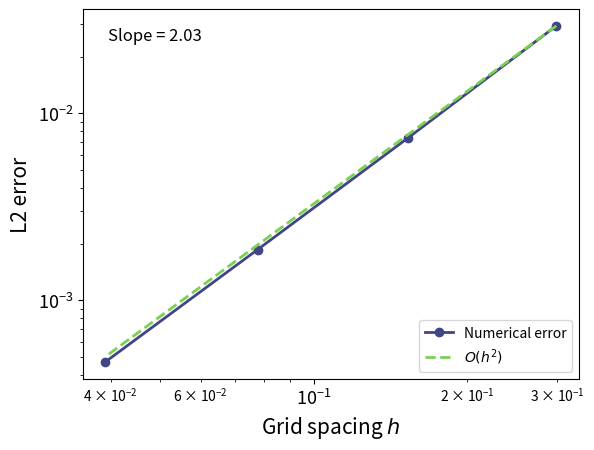

Recreate this plot in Python. (Note: this script raises an exception after producing the figure.)
# I used ChatGPT to give me all of this code, but I added more comments and made sure I understood everything
import numpy as np
import matplotlib.pyplot as plt
from scipy.sparse import diags, kron, eye
from scipy.sparse.linalg import spsolve, gmres, LinearOperator
from scipy.sparse.linalg import splu
from scipy.sparse import lil_matrix
import os

L = 2 * np.pi
colors = plt.cm.viridis([0.2, 0.8])

# helper functions
def exact(x, y):
    # exact solution
    return np.cos(2*x) * np.sin(2*y)

def setup(N):
    # N is the number of interior points in each direction.
    h = L / (N + 1)

    # construct the grid with interior points only
    x = np.linspace(h, L-h, N)
    X, Y = np.meshgrid(x, x, indexing="ij")

    # we have N*N unknowns, so A is an N² by N² matrix.
    # ChatGPT says that using LIL format makes it easy to fill the matrix using loops.
    A = lil_matrix((N*N, N*N))

    for i in range(N):
        for j in range(N):
            # convert the 2D index (i,j) into a 1D index.
            k = i*N + j

            # Five-point finite-difference approximation:
            #
            #            u[i,j+1]
            #               |
            # u[i-1,j] -- u[i,j] -- u[i+1,j]
            #               |
            #            u[i,j-1]
            #
            # Laplacian = (sum of neighbors - 4*u[i,j]) / h²

            # Center coefficient.
            A[k, k] = -4 / h**2

            # Left neighbor (x direction).
            if i > 0:
                A[k, (i-1)*N + j] = 1 / h**2

            # Right neighbor (x direction).
            if i < N-1:
                A[k, (i+1)*N + j] = 1 / h**2

            # Bottom neighbor (y direction).
            if j > 0:
                A[k, i*N + j-1] = 1 / h**2

            # Top neighbor (y direction).
            if j < N-1:
                A[k, i*N + j+1] = 1 / h**2

    # convert to CSR format for efficient matrix multiplication.
    return h, X, Y, A.tocsr()



def circle(h, cx=np.pi, cy=np.pi, r=1, factor=1):
    # create points along a circular immersed boundary.
    # the default circle has center (pi, pi) and radius 1.

    # the circle's circumference is 2*pi*r.
    # we want approximately one IB point every factor*h units.
    # factor < 1 means more points; factor > 1 means fewer.
    n = max(8, round(2*np.pi*r / (factor*h)))

    # divide the circle into n equally spaced angles.
    # endpoint=False avoids duplicating the first point.
    theta = np.linspace(0, 2*np.pi, n, endpoint=False)

    # parametric equation of a circle:
    # x = cx + r*cos(theta), y = cy + r*sin(theta).
    return np.column_stack((cx + r*np.cos(theta), cy + r*np.sin(theta)))


def plot_solution(X, Y, u, points=None, filename="solution.png"):
    # plot the numerical solution as a colored 2D surface.
    plt.figure(figsize=(6, 5))
    plt.pcolormesh(X, Y, u, shading="auto", cmap="viridis")
    plt.colorbar(label="u")

    # if we have an immersed boundary, draw its points in black.
    if points is not None:
        plt.plot(points[:, 0], points[:, 1], "k.", ms=3)

    plt.xlabel("x", fontsize=15)
    plt.ylabel("y", fontsize=15)
    plt.xticks(fontsize=13)
    plt.yticks(fontsize=13)
    plt.axis("equal")

    # Save the figure before displaying it.
    plt.savefig(f"HW2/{filename}", dpi=300, bbox_inches="tight")
    plt.show()

# problem 1 ---------------------------------------------------------------------------------------------------------------
# test increasingly fine grids
Ns = [20, 40, 80, 160]
hs, errors = [], []

for N in Ns:
    # construct the grid and finite-difference Laplacian.
    h, X, Y, A = setup(N)

    # our exact solution is cos(2x)*sin(2y).
    # differentiating twice in x and y gives:
    # u_xx = -4*cos(2x)*sin(2y)
    # u_yy = -4*cos(2x)*sin(2y)
    # therefore, f = u_xx + u_yy = -8*u.
    f = -8 * exact(X, Y)

    # account for nonzero Dirichlet conditions at x=0 and x=2pi.
    # the y=0 and y=2pi boundaries are already zero.
    f[0, :] -= np.sin(2*Y[0, :]) / h**2
    f[-1, :] -= np.sin(2*Y[-1, :]) / h**2

    # solve the corrected system.
    u_poisson = spsolve(A, f.ravel()).reshape(N, N)

    # l2 error
    error = np.linalg.norm(u_poisson - exact(X, Y)) / np.linalg.norm(exact(X, Y))

    # store grid spacing and error for the convergence plot.
    hs.append(h)
    errors.append(error)

    print(f"N={N}, error={error:.3e}")

# if error = C*h^p, then log(error) = log(C) + p*log(h).
# so, the slope of the log-log plot is the order p.
order = np.polyfit(np.log(hs), np.log(errors), 1)[0]
print(f"Convergence order: {order:.2f}")

# compare our numerical errors against the theoretical O(h^2).
plt.loglog(hs, errors, "o-", color=colors[0],
           linewidth=2, markersize=6, label="Numerical error")
plt.loglog(hs, errors[0]*(np.array(hs)/hs[0])**2,
           "--", color=colors[1],
           linewidth=2, label=r"$O(h^2)$")
plt.legend()
slope = np.polyfit(np.log(hs), np.log(errors), 1)[0]
plt.text(
    0.05, 0.95,
    f"Slope = {slope:.2f}",
    transform=plt.gca().transAxes,
    fontsize=12,
    va="top",
    bbox=dict(facecolor="white", alpha=0.8, edgecolor="none")
)
plt.xlabel("Grid spacing $h$", fontsize=15)
plt.ylabel("L2 error", fontsize=15)
plt.xticks(fontsize=13)
plt.yticks(fontsize=13)
plt.savefig("HW2/problem1_convergence.png", dpi=300, bbox_inches="tight")
plt.show()

plot_solution(X, Y, u_poisson, filename="problem1_solution.png")



# Problem 2 setup ---------------------------------------------------------------------------------------------------------
from scipy.sparse import coo_matrix

def ib_matrix(X, Y, points, h):
    # construct the Gaussian spreading matrix.
    a = 1.2 * h
    n = X.shape[0]

    rows, cols, values = [], [], []

    for k, (px, py) in enumerate(points):
        ix = np.where(abs(X[:, 0] - px) < 4*a)[0]
        iy = np.where(abs(Y[0, :] - py) < 4*a)[0]

        # collect weights for this boundary point.
        weights = []
        indices = []

        for i in ix:
            for j in iy:
                d2 = (X[i, j] - px)**2 + (Y[i, j] - py)**2
                weight = np.exp(-d2 / (2*a*a))

                weights.append(weight)
                indices.append(i*n + j)

        weights = np.array(weights)

        # normalize so that h^2 * sum(B[:,k]) = 1.
        weights /= h**2 * np.sum(weights)

        for index, weight in zip(indices, weights):
            rows.append(index)
            cols.append(k)
            values.append(weight)

    return coo_matrix((values, (rows, cols)), shape=(n*n, len(points))).tocsr()


def solve_ib(N, forcing=True, factor=1, points=None):
    h, X, Y, A = setup(N)

    if points is None:
        points = circle(h, factor=factor)

    B = ib_matrix(X, Y, points, h)

    m = N * N
    k = len(points)

    # Forcing and outer Dirichlet boundary conditions.
    if forcing:
        f = -8 * exact(X, Y)
        f[0, :] -= np.sin(2 * Y[0, :]) / h**2
        f[-1, :] -= np.sin(2 * Y[-1, :]) / h**2
    else:
        f = np.zeros((N, N))

    f = f.ravel()
    g = exact(points[:, 0], points[:, 1])

    # Scale the IB constraint equations by 1/h^2.
    # This does not change the mathematical solution.
    rhs = np.r_[f, g / h**2]

    # Matrix-free saddle-point operator.
    def multiply(z):
        u = z[:m]
        q = z[m:]

        return np.r_[
            A @ u - B @ q,
            B.T @ u
        ]

    M = LinearOperator(
        (m + k, m + k),
        matvec=multiply,
        dtype=float
    )

    # Preconditioner: sparse LU for the grid Laplacian
    # and an approximate Schur complement for the IB block.
    lu = splu(A.tocsc())

    W = lu.solve(B.toarray())
    S = B.T @ W

    # Use a small diagonal regularization only in the
    # preconditioner, not in the original equations.
    scale = max(np.linalg.norm(S, ord=np.inf), 1.0)
    S_pre = S + 1e-8 * scale * np.eye(k)

    def precondition(r):
        r1 = r[:m]
        r2 = r[m:]

        v = lu.solve(r1)

        # Approximate inverse of the saddle-point matrix.
        q = np.linalg.solve(S_pre, r2 - B.T @ v)
        u = v + W @ q

        return np.r_[u, q]

    P = LinearOperator(
        (m + k, m + k),
        matvec=precondition,
        dtype=float
    )

    # Solve using GMRES.
    solution, info = gmres(
        M,
        rhs,
        M=P,
        restart=100,
        maxiter=100,
        rtol=1e-10,
        atol=1e-12
    )

    u = solution[:m]
    q = solution[m:]

    # Verify the unscaled equations.
    pde_residual = np.linalg.norm(
        A @ u - B @ q - f,
        ord=np.inf
    )

    relative_pde_residual = pde_residual / max(
        np.linalg.norm(f, ord=np.inf)
        + np.linalg.norm(B @ q, ord=np.inf),
        1.0
    )

    ib_residual = np.linalg.norm(
        h**2 * (B.T @ u) - g,
        ord=np.inf
    )

    print(f"N={N}, IB points={k}")
    print(f"GMRES info: {info}")
    print(f"Relative PDE residual: {relative_pde_residual:.3e}")
    print(f"IB constraint residual: {ib_residual:.3e}")

    return X, Y, u.reshape(N, N), points, info


# use several grid sizes to estimate the convergence rate.
Ns = [20, 40, 80, 160]
hs, errors = [], []

for N in Ns:
    X, Y, u_ib, points, info = solve_ib(N, factor=1)

    h = L / (N + 1)
    error = np.linalg.norm(u_ib - exact(X, Y)) / np.linalg.norm(exact(X, Y))

    hs.append(h)
    errors.append(error)

    print(f"N={N}, error={error:.3e}")

order = np.polyfit(np.log(hs), np.log(errors), 1)[0]
print(f"Convergence order: {order:.2f}")

plt.figure()
plt.loglog(hs, errors, "o-", color=colors[0],
           linewidth=2, markersize=6, label="Numerical error")
plt.loglog(hs, errors[0]*(np.array(hs)/hs[0])**1.5,
           "--", color=colors[1],
           linewidth=2, label=r"$O(h^{1.5})$")
plt.legend()
slope = np.polyfit(np.log(hs), np.log(errors), 1)[0]
plt.text(
    0.05, 0.95,
    f"Slope = {slope:.2f}",
    transform=plt.gca().transAxes,
    fontsize=12,
    va="top",
    bbox=dict(facecolor="white", alpha=0.8, edgecolor="none")
)
plt.xlabel("Grid spacing $h$", fontsize=15)
plt.ylabel("L2 error", fontsize=15)
plt.xticks(fontsize=13)
plt.yticks(fontsize=13)
plt.savefig("HW2/problem2_convergence.png", dpi=300, bbox_inches="tight")
plt.show()

plot_solution(X, Y, u_ib, points, filename="problem2_solution.png")







# problem 2a ---------------------------------------------------------------------------------------------------------------
import time

# factor = IB spacing divided by grid spacing.
# 0.5 means twice as many points as factor=1, approximately.
# 4 means roughly four times fewer points.
#
# too few points may reduce boundary accuracy.
# too many points may cause slow or unstable GMRES convergence.

for factor in [0.5, 1, 2, 4]:
    # start timer
    start = time.perf_counter()

    # solve with a different number of IB points.
    X, Y, u, points, info = solve_ib(40, factor=factor)

    # calculate error against the exact solution.
    error = np.linalg.norm(u - exact(X, Y)) / np.linalg.norm(exact(X, Y))

    # subtract current time to get the total computation time
    elapsed = time.perf_counter() - start

    print(f"Spacing={factor}h, IB points={len(points)}, "
          f"error={error:.3e}, time={elapsed:.2f}s, info = {info}")



# problem 3 ---------------------------------------------------------------------------------------------------------------
# reuse the immersed-boundary solver from Problem 2.
# forcing=False sets f(x,y)=0 everywhere.
# the boundary sources q still enforce the values on the circle.
X, Y, u, points, info = solve_ib(60, forcing=False, factor=1)

# create a 3D plot of the surface
fig = plt.figure(figsize=(8, 6))
ax = fig.add_subplot(projection="3d")

# the solution is harmonic away from the IB forcing.
# its shape resembles a minimal surface, but is not exactly one.
# a true minimal surface satisfies a nonlinear PDE.
ax.plot_surface(X, Y, u, cmap="viridis")

ax.set_xlabel("x")
ax.set_ylabel("y")
ax.set_zlabel("u")
plt.savefig("HW2/problem3_surface.png", dpi=300, bbox_inches="tight")
plt.show()

plot_solution(X, Y, u, points, filename="problem3_solution.png")




# Problem 4: Charlie's Rule --------------------------------------------------------------------------------------------
# Add two circular immersed boundaries instead of one.

N = 60
h = 2*np.pi / (N+1)

# create two smaller circles
theta = np.linspace(0, 2*np.pi, 40, endpoint=False)

circle1 = np.column_stack((
    2 + 0.5*np.cos(theta),
    np.pi + 0.5*np.sin(theta)
))

circle2 = np.column_stack((
    4 + 1*np.cos(theta),
    np.pi + 1*np.sin(theta)
))

# Combine the two sets of boundary points
points = np.vstack((circle1, circle2))

# Solve the same equation as Problem 3
X, Y, u, points, info = solve_ib(N, forcing=False, points=points)

# Plot the resulting surface
plot_solution(X, Y, u, filename="problem4_solution.png")


# Problem 4: 3D surface plot
fig = plt.figure(figsize=(10, 7))
ax = fig.add_subplot(111, projection="3d")

# Plot numerical solution
surf = ax.plot_surface(
    X, Y, u,
    cmap="viridis",
    edgecolor="none",
    alpha=0.9
)

# Plot both immersed boundaries
for circle_points in [circle1, circle2]:
    px = circle_points[:, 0]
    py = circle_points[:, 1]
    pz = exact(px, py)

    # Close the circle for plotting
    ax.plot(
        np.r_[px, px[0]],
        np.r_[py, py[0]],
        np.r_[pz, pz[0]],
        color="black",
        linewidth=2.5,
        marker="o",
        markersize=3
    )

ax.set_xlabel("x", fontsize=13)
ax.set_ylabel("y", fontsize=13)
ax.set_zlabel("u(x, y)", fontsize=13)

fig.colorbar(surf, ax=ax, shrink=0.65, pad=0.1,
             label="u(x, y)")

ax.view_init(elev=30, azim=-60)

plt.savefig("HW2/problem4_surface.png", dpi=300, bbox_inches="tight")
plt.show()
